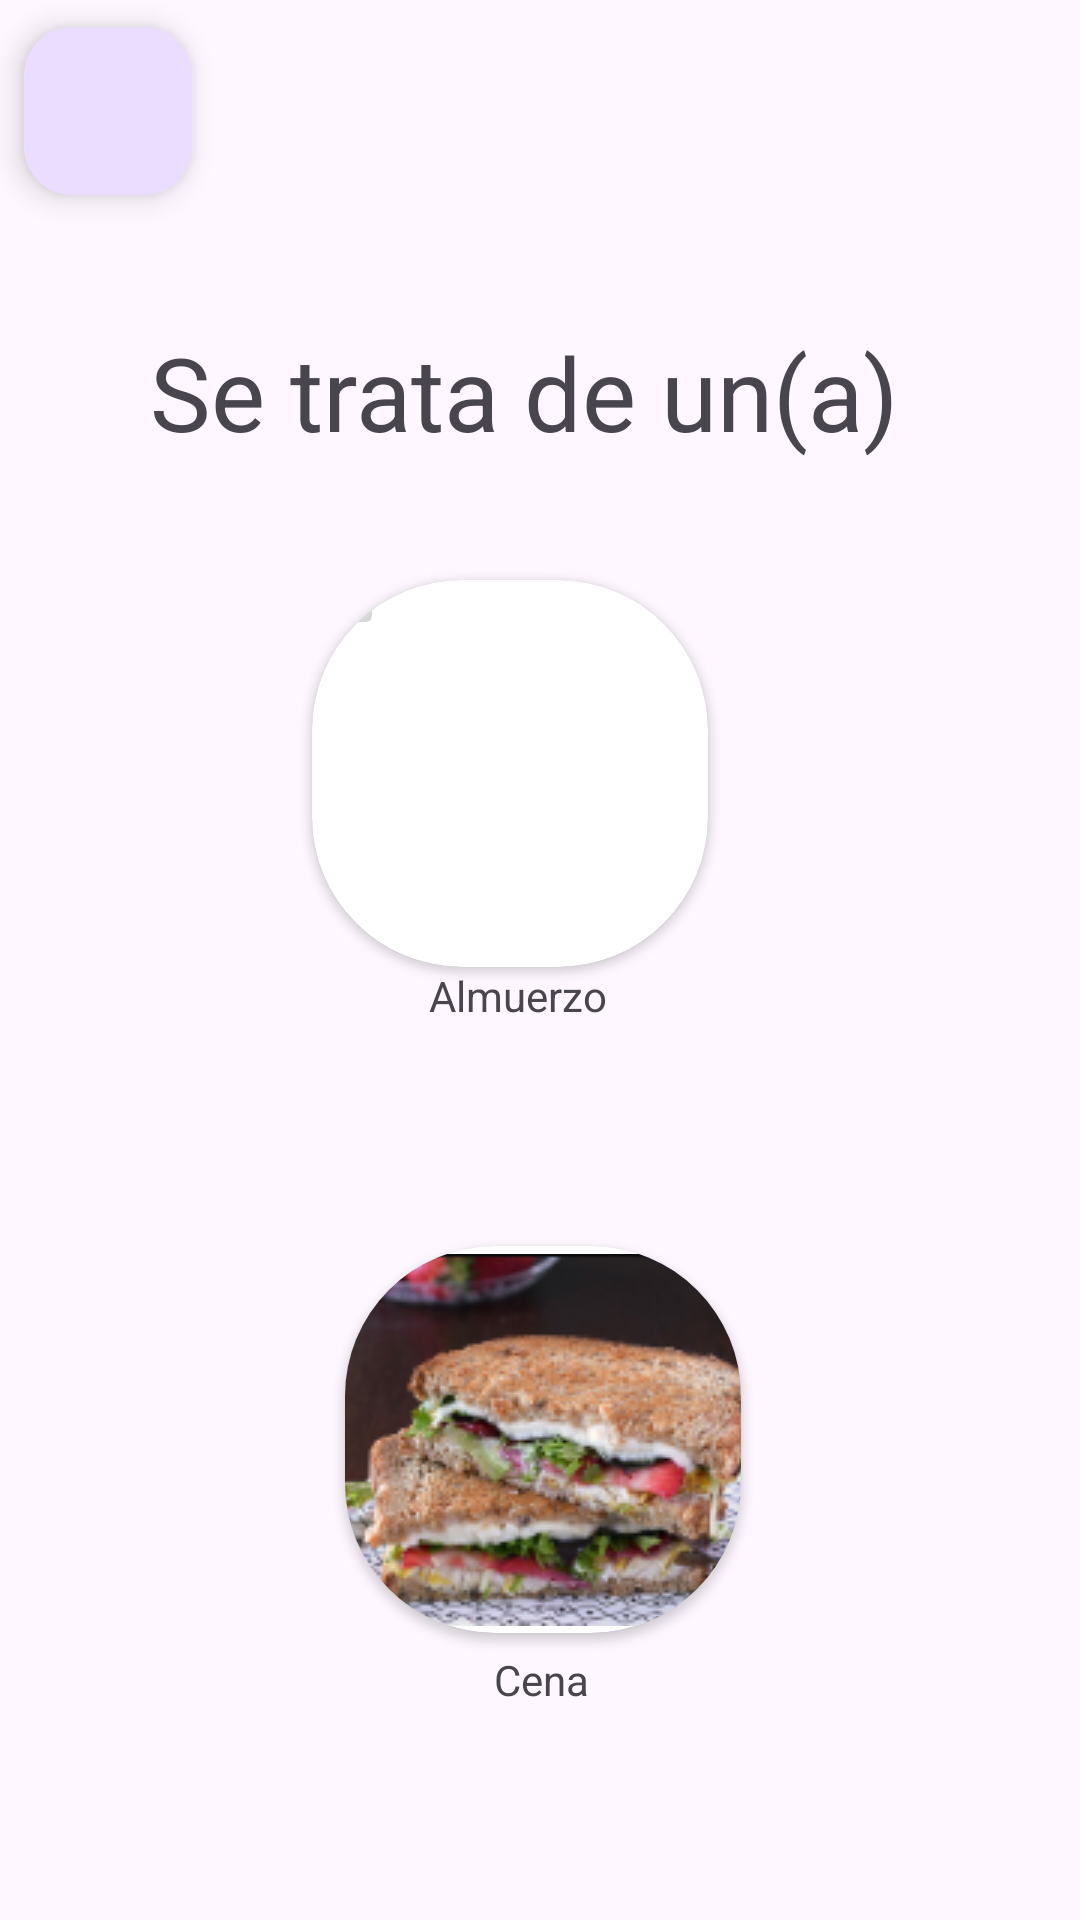

Produce the Android XML layout that renders to this screen, including the resource entries it uses.
<!-- AndroidManifest.xml: application theme Theme.ProyectoMovil -->
<!-- res/layout/fragment_comida.xml -->
<?xml version="1.0" encoding="utf-8"?>
<androidx.constraintlayout.widget.ConstraintLayout xmlns:android="http://schemas.android.com/apk/res/android"
    xmlns:app="http://schemas.android.com/apk/res-auto"
    xmlns:tools="http://schemas.android.com/tools"
    android:layout_width="match_parent"
    android:layout_height="match_parent"
    tools:context=".ui.view.fragment.ComidaFragment">


    <com.google.android.material.floatingactionbutton.FloatingActionButton
        android:id="@+id/btn_regresar"
        android:layout_width="wrap_content"
        android:layout_height="wrap_content"
        android:layout_marginStart="34dp"
        android:layout_marginTop="54dp"
        android:layout_marginEnd="322dp"
        android:layout_marginBottom="10dp"
        android:clickable="true"
        android:src="@drawable/baseline_keyboard_return_24"
        app:layout_constraintBottom_toTopOf="@+id/textView10"
        app:layout_constraintEnd_toEndOf="parent"
        app:layout_constraintStart_toStartOf="parent"
        app:layout_constraintTop_toTopOf="parent" />

    <TextView
        android:id="@+id/textView10"
        android:layout_width="wrap_content"
        android:layout_height="wrap_content"
        android:layout_marginStart="81dp"
        android:layout_marginTop="33dp"
        android:layout_marginEnd="81dp"
        android:text="Se trata de un(a)"
        android:textSize="34sp"
        app:layout_constraintBottom_toTopOf="@+id/constraintLayout8"
        app:layout_constraintEnd_toEndOf="parent"
        app:layout_constraintHorizontal_bias="0.6"
        app:layout_constraintStart_toStartOf="parent"
        app:layout_constraintTop_toBottomOf="@+id/btn_regresar" />

    <androidx.constraintlayout.widget.ConstraintLayout
        android:id="@+id/constraintLayout8"
        android:layout_width="415dp"
        android:layout_height="532dp"
        app:layout_constraintBottom_toBottomOf="parent"
        app:layout_constraintEnd_toEndOf="parent"
        app:layout_constraintStart_toStartOf="parent"
        app:layout_constraintTop_toBottomOf="@+id/textView10">

        <androidx.cardview.widget.CardView
            android:layout_width="132dp"
            android:layout_height="129dp"
            android:layout_marginStart="131dp"
            android:layout_marginTop="40dp"
            android:layout_marginEnd="152dp"
            app:cardCornerRadius="50dp"
            app:layout_constraintBottom_toTopOf="@+id/textView12"
            app:layout_constraintEnd_toEndOf="parent"
            app:layout_constraintStart_toStartOf="parent"
            app:layout_constraintTop_toTopOf="parent">

            <ImageButton
                android:id="@+id/btn_almuerzo"
                android:layout_width="wrap_content"
                android:layout_height="wrap_content"
                android:src="@drawable/almuerzo" />
        </androidx.cardview.widget.CardView>

        <TextView
            android:id="@+id/textView12"
            android:layout_width="wrap_content"
            android:layout_height="wrap_content"
            android:layout_marginStart="170dp"
            android:layout_marginEnd="181dp"
            android:layout_marginBottom="74dp"
            android:text="Almuerzo"
            app:layout_constraintBottom_toTopOf="@+id/cardView"
            app:layout_constraintEnd_toEndOf="parent"
            app:layout_constraintHorizontal_bias="0.0"
            app:layout_constraintStart_toStartOf="parent" />

        <TextView
            android:id="@+id/textView13"
            android:layout_width="wrap_content"
            android:layout_height="wrap_content"
            android:layout_marginStart="173dp"
            android:layout_marginEnd="178dp"
            android:layout_marginBottom="116dp"
            android:text="Cena"
            app:layout_constraintBottom_toBottomOf="parent"
            app:layout_constraintEnd_toEndOf="parent"
            app:layout_constraintHorizontal_bias="0.576"
            app:layout_constraintStart_toStartOf="parent" />

        <androidx.cardview.widget.CardView
            android:id="@+id/cardView"
            android:layout_width="132dp"
            android:layout_height="129dp"
            android:layout_marginStart="142dp"
            android:layout_marginEnd="141dp"
            android:layout_marginBottom="6dp"
            app:cardCornerRadius="50dp"
            app:layout_constraintBottom_toTopOf="@+id/textView13"
            app:layout_constraintEnd_toEndOf="parent"
            app:layout_constraintStart_toStartOf="parent">

            <ImageButton
                android:id="@+id/btn_cena2"
                android:layout_width="wrap_content"
                android:layout_height="wrap_content"
                android:src="@drawable/cena2" />
        </androidx.cardview.widget.CardView>

    </androidx.constraintlayout.widget.ConstraintLayout>
</androidx.constraintlayout.widget.ConstraintLayout>
<!-- resources referenced by this layout -->
<resources>
  <!-- drawable cena2: png bitmap (drawable-v24, 46651 bytes) -->
  <style name="Theme.ProyectoMovil" parent="Theme.Material3.Light.NoActionBar">
          
          <item name="colorPrimary">@color/purple_500</item>
          <item name="colorPrimaryVariant">@color/purple_700</item>
          <item name="colorOnPrimary">@color/white</item>
          
          <item name="colorSecondary">@color/teal_200</item>
          <item name="colorSecondaryVariant">@color/teal_700</item>
          <item name="colorOnSecondary">@color/white</item>
          
          <item name="android:statusBarColor">?attr/colorPrimaryVariant</item>
          
          <item name="android:windowTranslucentStatus">true</item>
          <item name="android:windowLightStatusBar">true</item>
          <item name="android:windowDrawsSystemBarBackgrounds">false</item>
      </style>
  <color name="purple_500">#FF6200EE</color>
  <color name="purple_700">#FF3700B3</color>
  <color name="white">#FFFFFFFF</color>
  <color name="teal_200">#FF03DAC5</color>
  <color name="teal_700">#FF018786</color>
</resources>
